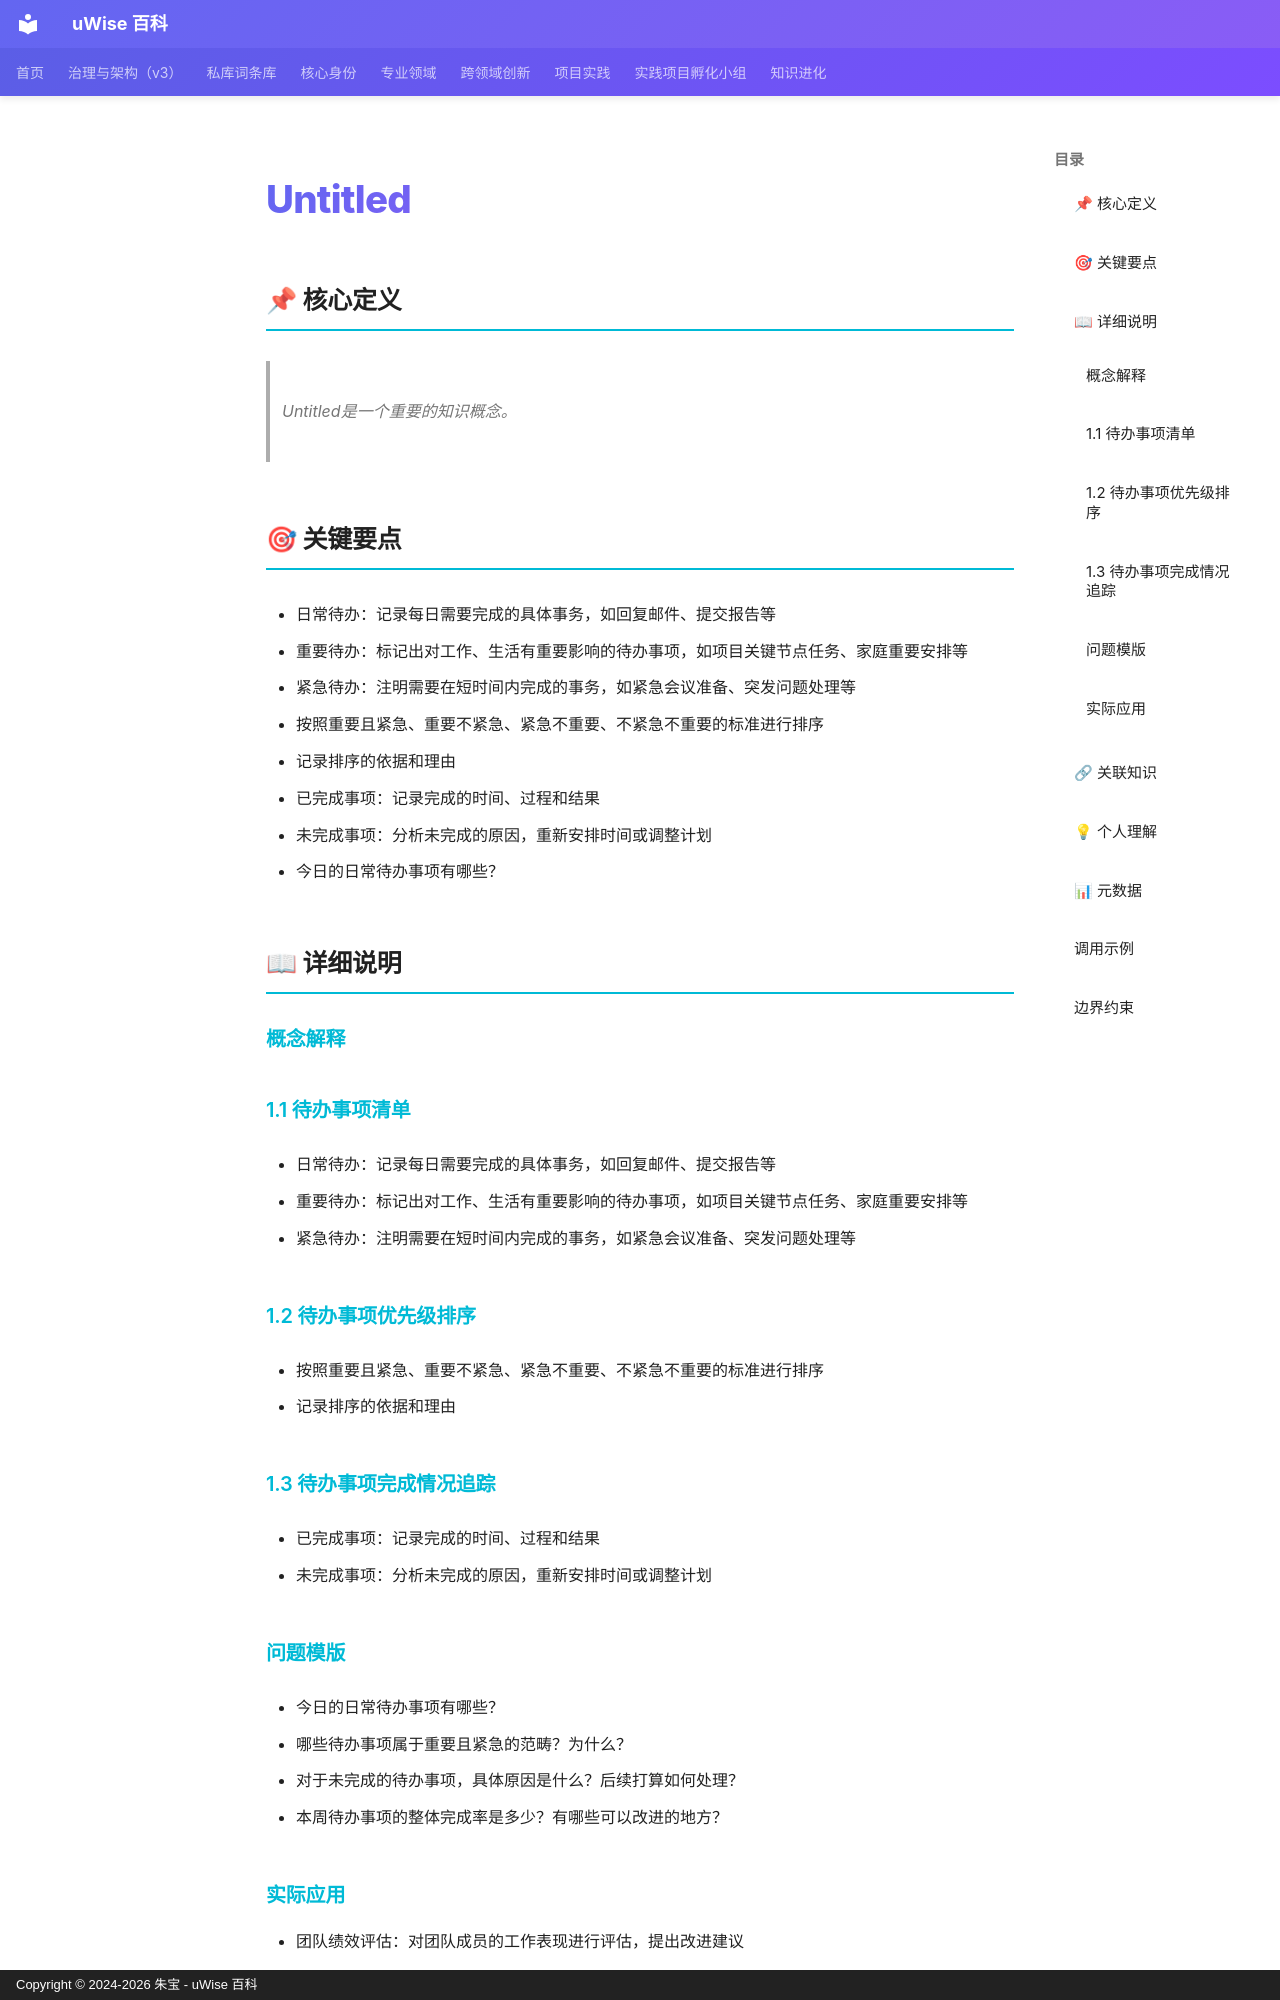

repository: zhubao315/uWise · page: vault-encyclopedia/untitled-12053660/index.html · generator: mkdocs · copyright: Copyright © 2024-2026 朱宝 - uWise 百科

---
title: "Untitled"
description: "Untitled是一个重要的知识概念。"
---

# Untitled

## 📌 核心定义

> Untitled是一个重要的知识概念。

## 🎯 关键要点

- 日常待办：记录每日需要完成的具体事务，如回复邮件、提交报告等
- 重要待办：标记出对工作、生活有重要影响的待办事项，如项目关键节点任务、家庭重要安排等
- 紧急待办：注明需要在短时间内完成的事务，如紧急会议准备、突发问题处理等
- 按照重要且紧急、重要不紧急、紧急不重要、不紧急不重要的标准进行排序
- 记录排序的依据和理由
- 已完成事项：记录完成的时间、过程和结果
- 未完成事项：分析未完成的原因，重新安排时间或调整计划
- 今日的日常待办事项有哪些？

## 📖 详细说明

### 概念解释

### 1.1 待办事项清单

- 日常待办：记录每日需要完成的具体事务，如回复邮件、提交报告等

- 重要待办：标记出对工作、生活有重要影响的待办事项，如项目关键节点任务、家庭重要安排等

- 紧急待办：注明需要在短时间内完成的事务，如紧急会议准备、突发问题处理等

### 1.2 待办事项优先级排序

- 按照重要且紧急、重要不紧急、紧急不重要、不紧急不重要的标准进行排序

- 记录排序的依据和理由

### 1.3 待办事项完成情况追踪

- 已完成事项：记录完成的时间、过程和结果

- 未完成事项：分析未完成的原因，重新安排时间或调整计划

### 问题模版

- 今日的日常待办事项有哪些？

- 哪些待办事项属于重要且紧急的范畴？为什么？

- 对于未完成的待办事项，具体原因是什么？后续打算如何处理？

- 本周待办事项的整体完成率是多少？有哪些可以改进的地方？


### 实际应用

- 团队绩效评估：对团队成员的工作表现进行评估，提出改进建议
